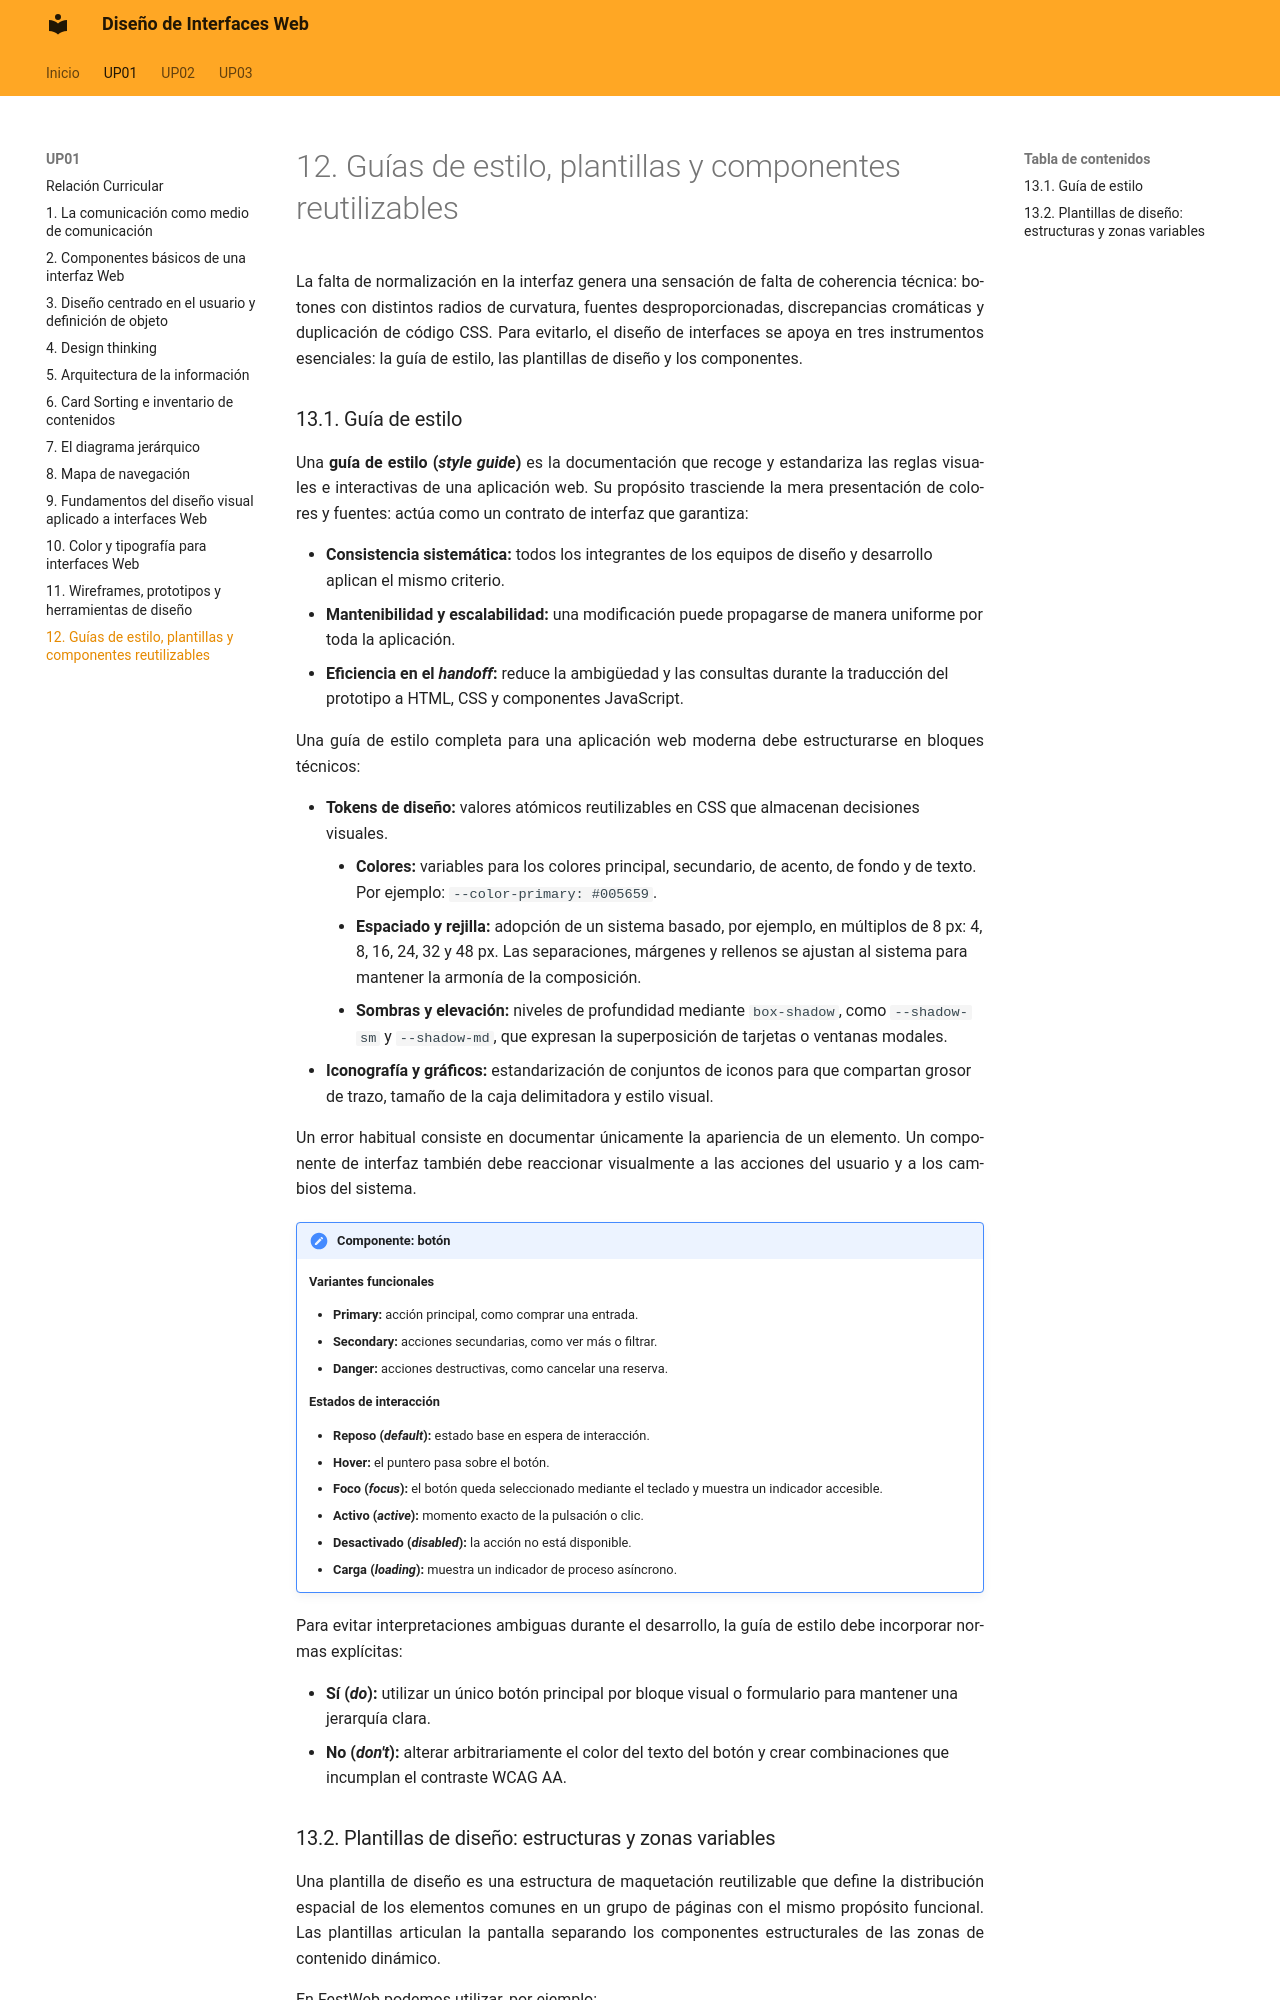

repository: calcaniz/apuntes-diseno-interfaces-web · page: up01/13-guias-de-estilo-plantillas-y-componentes-reutilizables/index.html · generator: mkdocs


La falta de normalización en la interfaz genera una sensación de falta de coherencia técnica: botones con distintos radios de curvatura, fuentes desproporcionadas, discrepancias cromáticas y duplicación de código CSS. Para evitarlo, el diseño de interfaces se apoya en tres instrumentos esenciales: la guía de estilo, las plantillas de diseño y los componentes.

### 13.1. Guía de estilo

Una **guía de estilo (*style guide*)** es la documentación que recoge y estandariza las reglas visuales e interactivas de una aplicación web. Su propósito trasciende la mera presentación de colores y fuentes: actúa como un contrato de interfaz que garantiza:

- **Consistencia sistemática:** todos los integrantes de los equipos de diseño y desarrollo aplican el mismo criterio.
- **Mantenibilidad y escalabilidad:** una modificación puede propagarse de manera uniforme por toda la aplicación.
- **Eficiencia en el *handoff*:** reduce la ambigüedad y las consultas durante la traducción del prototipo a HTML, CSS y componentes JavaScript.

Una guía de estilo completa para una aplicación web moderna debe estructurarse en bloques técnicos:

- **Tokens de diseño:** valores atómicos reutilizables en CSS que almacenan decisiones visuales.
    - **Colores:** variables para los colores principal, secundario, de acento, de fondo y de texto. Por ejemplo: `--color-primary: #005659`.
    - **Espaciado y rejilla:** adopción de un sistema basado, por ejemplo, en múltiplos de 8 px: 4, 8, 16, 24, 32 y 48 px. Las separaciones, márgenes y rellenos se ajustan al sistema para mantener la armonía de la composición.
    - **Sombras y elevación:** niveles de profundidad mediante `box-shadow`, como `--shadow-sm` y `--shadow-md`, que expresan la superposición de tarjetas o ventanas modales.
- **Iconografía y gráficos:** estandarización de conjuntos de iconos para que compartan grosor de trazo, tamaño de la caja delimitadora y estilo visual.

Un error habitual consiste en documentar únicamente la apariencia de un elemento. Un componente de interfaz también debe reaccionar visualmente a las acciones del usuario y a los cambios del sistema.

!!! ejemplo "Componente: botón"
    **Variantes funcionales**

    - **Primary:** acción principal, como comprar una entrada.
    - **Secondary:** acciones secundarias, como ver más o filtrar.
    - **Danger:** acciones destructivas, como cancelar una reserva.

    **Estados de interacción**

    - **Reposo (*default*):** estado base en espera de interacción.
    - **Hover:** el puntero pasa sobre el botón.
    - **Foco (*focus*):** el botón queda seleccionado mediante el teclado y muestra un indicador accesible.
    - **Activo (*active*):** momento exacto de la pulsación o clic.
    - **Desactivado (*disabled*):** la acción no está disponible.
    - **Carga (*loading*):** muestra un indicador de proceso asíncrono.

Para evitar interpretaciones ambiguas durante el desarrollo, la guía de estilo debe incorporar normas explícitas:

- **Sí (*do*):** utilizar un único botón principal por bloque visual o formulario para mantener una jerarquía clara.
- **No (*don't*):** alterar arbitrariamente el color del texto del botón y crear combinaciones que incumplan el contraste WCAG AA.
